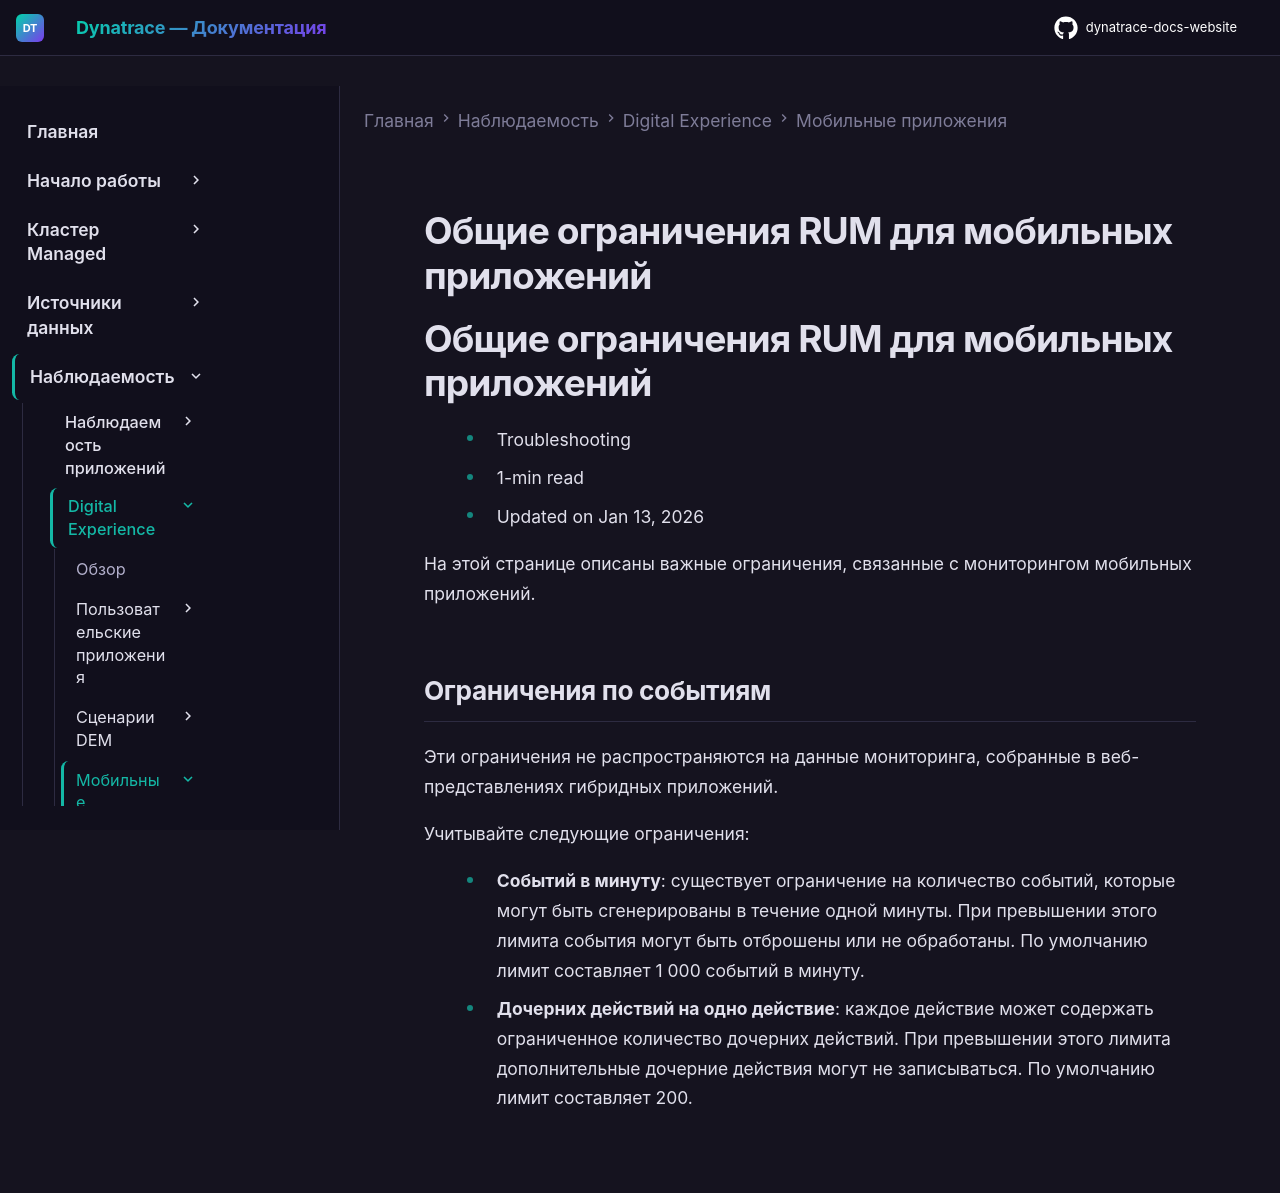

repository: Yerkebulan-Ardabayev/dynatrace-docs-website · page: managed-ru/observe/digital-experience/mobile-applications/general-limitations/index.html · generator: mkdocs

---
title: Общие ограничения RUM для мобильных приложений
source: https://docs.dynatrace.com/managed/observe/digital-experience/mobile-applications/general-limitations
scraped: 2026-05-12T11:33:20.884124
---

# Общие ограничения RUM для мобильных приложений

# Общие ограничения RUM для мобильных приложений

* Troubleshooting
* 1-min read
* Updated on Jan 13, 2026

На этой странице описаны важные ограничения, связанные с мониторингом мобильных приложений.

## Ограничения по событиям

Эти ограничения не распространяются на данные мониторинга, собранные в веб-представлениях гибридных приложений.

Учитывайте следующие ограничения:

* **Событий в минуту**: существует ограничение на количество событий, которые могут быть сгенерированы в течение одной минуты. При превышении этого лимита события могут быть отброшены или не обработаны. По умолчанию лимит составляет 1 000 событий в минуту.
* **Дочерних действий на одно действие**: каждое действие может содержать ограниченное количество дочерних действий. При превышении этого лимита дополнительные дочерние действия могут не записываться. По умолчанию лимит составляет 200.
